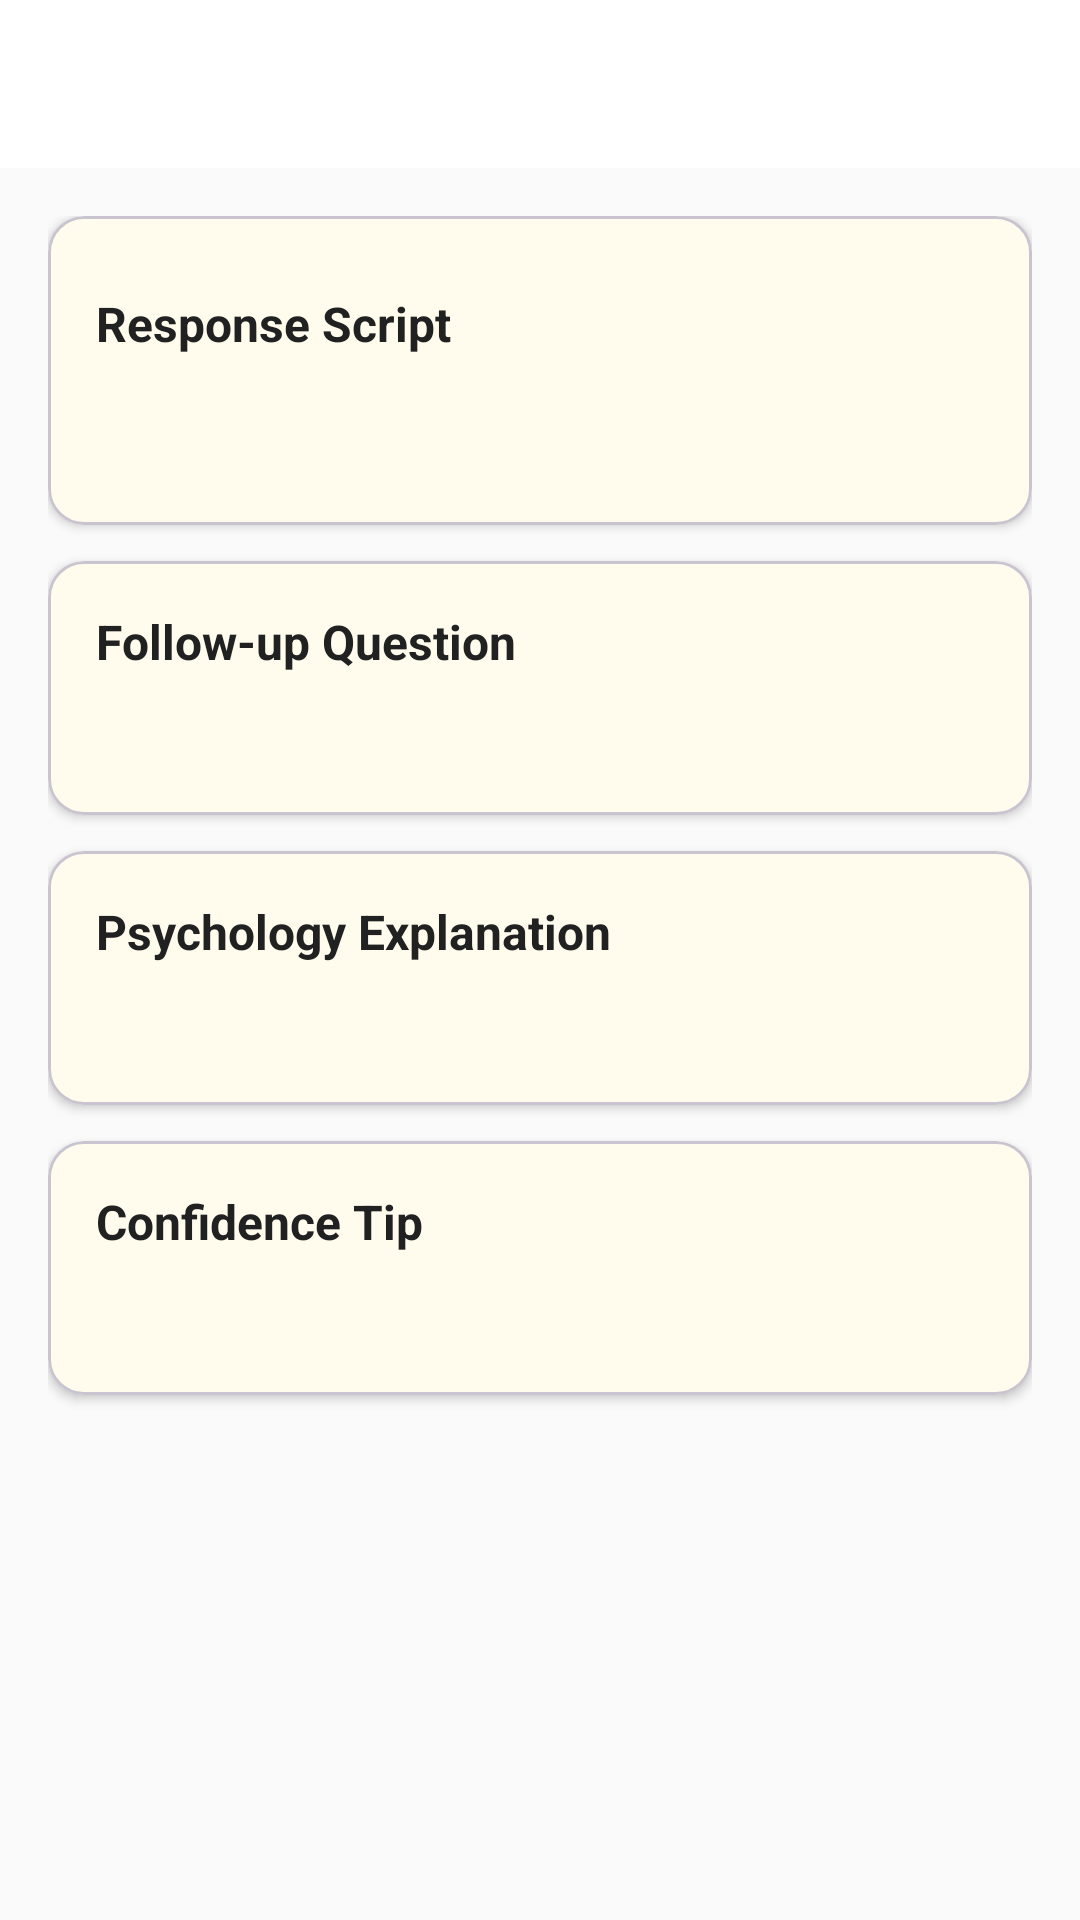

Reconstruct the res/layout file that produces this screen, plus the resources it refers to.
<!-- AndroidManifest.xml: application theme Theme.ObjectionMaster -->
<!-- res/layout/activity_objection_detail.xml -->
<?xml version="1.0" encoding="utf-8"?>
<LinearLayout xmlns:android="http://schemas.android.com/apk/res/android"
    xmlns:app="http://schemas.android.com/apk/res-auto"
    android:layout_width="match_parent"
    android:layout_height="match_parent"
    android:orientation="vertical"
    android:background="@color/background">

    
    <com.google.android.material.appbar.AppBarLayout
        android:layout_width="match_parent"
        android:layout_height="wrap_content"
        android:elevation="4dp"
        android:background="@color/white">

        <LinearLayout
            android:layout_width="match_parent"
            android:layout_height="56dp"
            android:orientation="horizontal"
            android:gravity="center_vertical"
            android:paddingStart="16dp"
            android:paddingEnd="16dp">

            <ImageButton
                android:id="@+id/backButton"
                android:layout_width="40dp"
                android:layout_height="40dp"
                android:background="?attr/selectableItemBackgroundBorderless"
                android:contentDescription="@string/back"
                android:src="@drawable/ic_back" />

            <TextView
                android:id="@+id/detailTitle"
                android:layout_width="0dp"
                android:layout_height="wrap_content"
                android:layout_weight="1"
                android:textSize="20sp"
                android:textStyle="bold"
                android:textColor="@color/text_primary"
                android:layout_marginStart="16dp" />

        </LinearLayout>

    </com.google.android.material.appbar.AppBarLayout>

    
    <ScrollView
        android:layout_width="match_parent"
        android:layout_height="match_parent">

        <LinearLayout
            android:layout_width="match_parent"
            android:layout_height="wrap_content"
            android:orientation="vertical"
            android:padding="16dp">

            
            <com.google.android.material.card.MaterialCardView
                android:layout_width="match_parent"
                android:layout_height="wrap_content"
                android:layout_marginBottom="12dp"
                app:cardElevation="2dp"
                app:cardCornerRadius="12dp">

                <LinearLayout
                    android:layout_width="match_parent"
                    android:layout_height="wrap_content"
                    android:orientation="vertical"
                    android:padding="16dp">

                    <LinearLayout
                        android:layout_width="match_parent"
                        android:layout_height="wrap_content"
                        android:orientation="horizontal"
                        android:gravity="center_vertical"
                        android:layout_marginBottom="12dp">

                        <TextView
                            android:layout_width="0dp"
                            android:layout_height="wrap_content"
                            android:layout_weight="1"
                            android:text="@string/response_script"
                            android:textSize="16sp"
                            android:textStyle="bold"
                            android:textColor="@color/text_primary" />

                        <ImageButton
                            android:id="@+id/playResponseBtn"
                            android:layout_width="40dp"
                            android:layout_height="40dp"
                            android:background="?attr/selectableItemBackgroundBorderless"
                            android:contentDescription="@string/play_audio"
                            android:src="@drawable/ic_play"
                            android:scaleType="centerInside" />

                    </LinearLayout>

                    <TextView
                        android:id="@+id/responseScriptText"
                        android:layout_width="match_parent"
                        android:layout_height="wrap_content"
                        android:textSize="14sp"
                        android:textColor="@color/text_primary"
                        android:lineSpacingMultiplier="1.5" />

                </LinearLayout>

            </com.google.android.material.card.MaterialCardView>

            
            <com.google.android.material.card.MaterialCardView
                android:layout_width="match_parent"
                android:layout_height="wrap_content"
                android:layout_marginBottom="12dp"
                app:cardElevation="2dp"
                app:cardCornerRadius="12dp">

                <LinearLayout
                    android:layout_width="match_parent"
                    android:layout_height="wrap_content"
                    android:orientation="vertical"
                    android:padding="16dp">

                    <TextView
                        android:layout_width="match_parent"
                        android:layout_height="wrap_content"
                        android:text="@string/follow_up"
                        android:textSize="16sp"
                        android:textStyle="bold"
                        android:textColor="@color/text_primary"
                        android:layout_marginBottom="12dp" />

                    <TextView
                        android:id="@+id/followUpText"
                        android:layout_width="match_parent"
                        android:layout_height="wrap_content"
                        android:textSize="14sp"
                        android:textColor="@color/text_primary"
                        android:lineSpacingMultiplier="1.5" />

                </LinearLayout>

            </com.google.android.material.card.MaterialCardView>

            
            <com.google.android.material.card.MaterialCardView
                android:layout_width="match_parent"
                android:layout_height="wrap_content"
                android:layout_marginBottom="12dp"
                app:cardElevation="2dp"
                app:cardCornerRadius="12dp">

                <LinearLayout
                    android:layout_width="match_parent"
                    android:layout_height="wrap_content"
                    android:orientation="vertical"
                    android:padding="16dp">

                    <TextView
                        android:layout_width="match_parent"
                        android:layout_height="wrap_content"
                        android:text="@string/psychology"
                        android:textSize="16sp"
                        android:textStyle="bold"
                        android:textColor="@color/text_primary"
                        android:layout_marginBottom="12dp" />

                    <TextView
                        android:id="@+id/psychologyText"
                        android:layout_width="match_parent"
                        android:layout_height="wrap_content"
                        android:textSize="14sp"
                        android:textColor="@color/text_primary"
                        android:lineSpacingMultiplier="1.5" />

                </LinearLayout>

            </com.google.android.material.card.MaterialCardView>

            
            <com.google.android.material.card.MaterialCardView
                android:layout_width="match_parent"
                android:layout_height="wrap_content"
                android:layout_marginBottom="24dp"
                app:cardElevation="2dp"
                app:cardCornerRadius="12dp">

                <LinearLayout
                    android:layout_width="match_parent"
                    android:layout_height="wrap_content"
                    android:orientation="vertical"
                    android:padding="16dp">

                    <TextView
                        android:layout_width="match_parent"
                        android:layout_height="wrap_content"
                        android:text="@string/confidence_tip"
                        android:textSize="16sp"
                        android:textStyle="bold"
                        android:textColor="@color/text_primary"
                        android:layout_marginBottom="12dp" />

                    <TextView
                        android:id="@+id/confidenceTipText"
                        android:layout_width="match_parent"
                        android:layout_height="wrap_content"
                        android:textSize="14sp"
                        android:textColor="@color/text_primary"
                        android:lineSpacingMultiplier="1.5" />

                </LinearLayout>

            </com.google.android.material.card.MaterialCardView>

        </LinearLayout>

    </ScrollView>

</LinearLayout>
<!-- resources referenced by this layout -->
<resources>
  <color name="background">#FFFAFAFA</color>
  <color name="text_primary">#FF212121</color>
  <color name="white">#FFFFFFFF</color>
  <string name="back">Back</string>
  <string name="confidence_tip">Confidence Tip</string>
  <string name="follow_up">Follow-up Question</string>
  <string name="play_audio">Play Audio</string>
  <string name="psychology">Psychology Explanation</string>
  <string name="response_script">Response Script</string>
  <style name="Theme.ObjectionMaster" parent="Theme.Material3.Light.NoActionBar">
          <item name="colorPrimary">@color/primary</item>
          <item name="colorPrimaryVariant">@color/primary_variant</item>
          <item name="colorSecondary">@color/secondary</item>
          <item name="colorSecondaryVariant">@color/teal_700</item>
          <item name="colorSurface">@color/surface</item>
          <item name="colorError">#FFB3261E</item>
          <item name="colorOnPrimary">@color/white</item>
          <item name="colorOnSecondary">@color/black</item>
          <item name="colorOnBackground">@color/text_primary</item>
          <item name="colorOnSurface">@color/text_primary</item>
      </style>
  <color name="primary">@color/sunlife_yellow</color>
  <color name="primary_variant">@color/sunlife_yellow_dark</color>
  <color name="secondary">#FF03DAC5</color>
  <color name="teal_700">#FF018786</color>
  <color name="surface">#FFFFFFFF</color>
  <color name="black">#FF000000</color>
  <color name="sunlife_yellow">#FFD700</color>
  <color name="sunlife_yellow_dark">#FFC700</color>
</resources>
